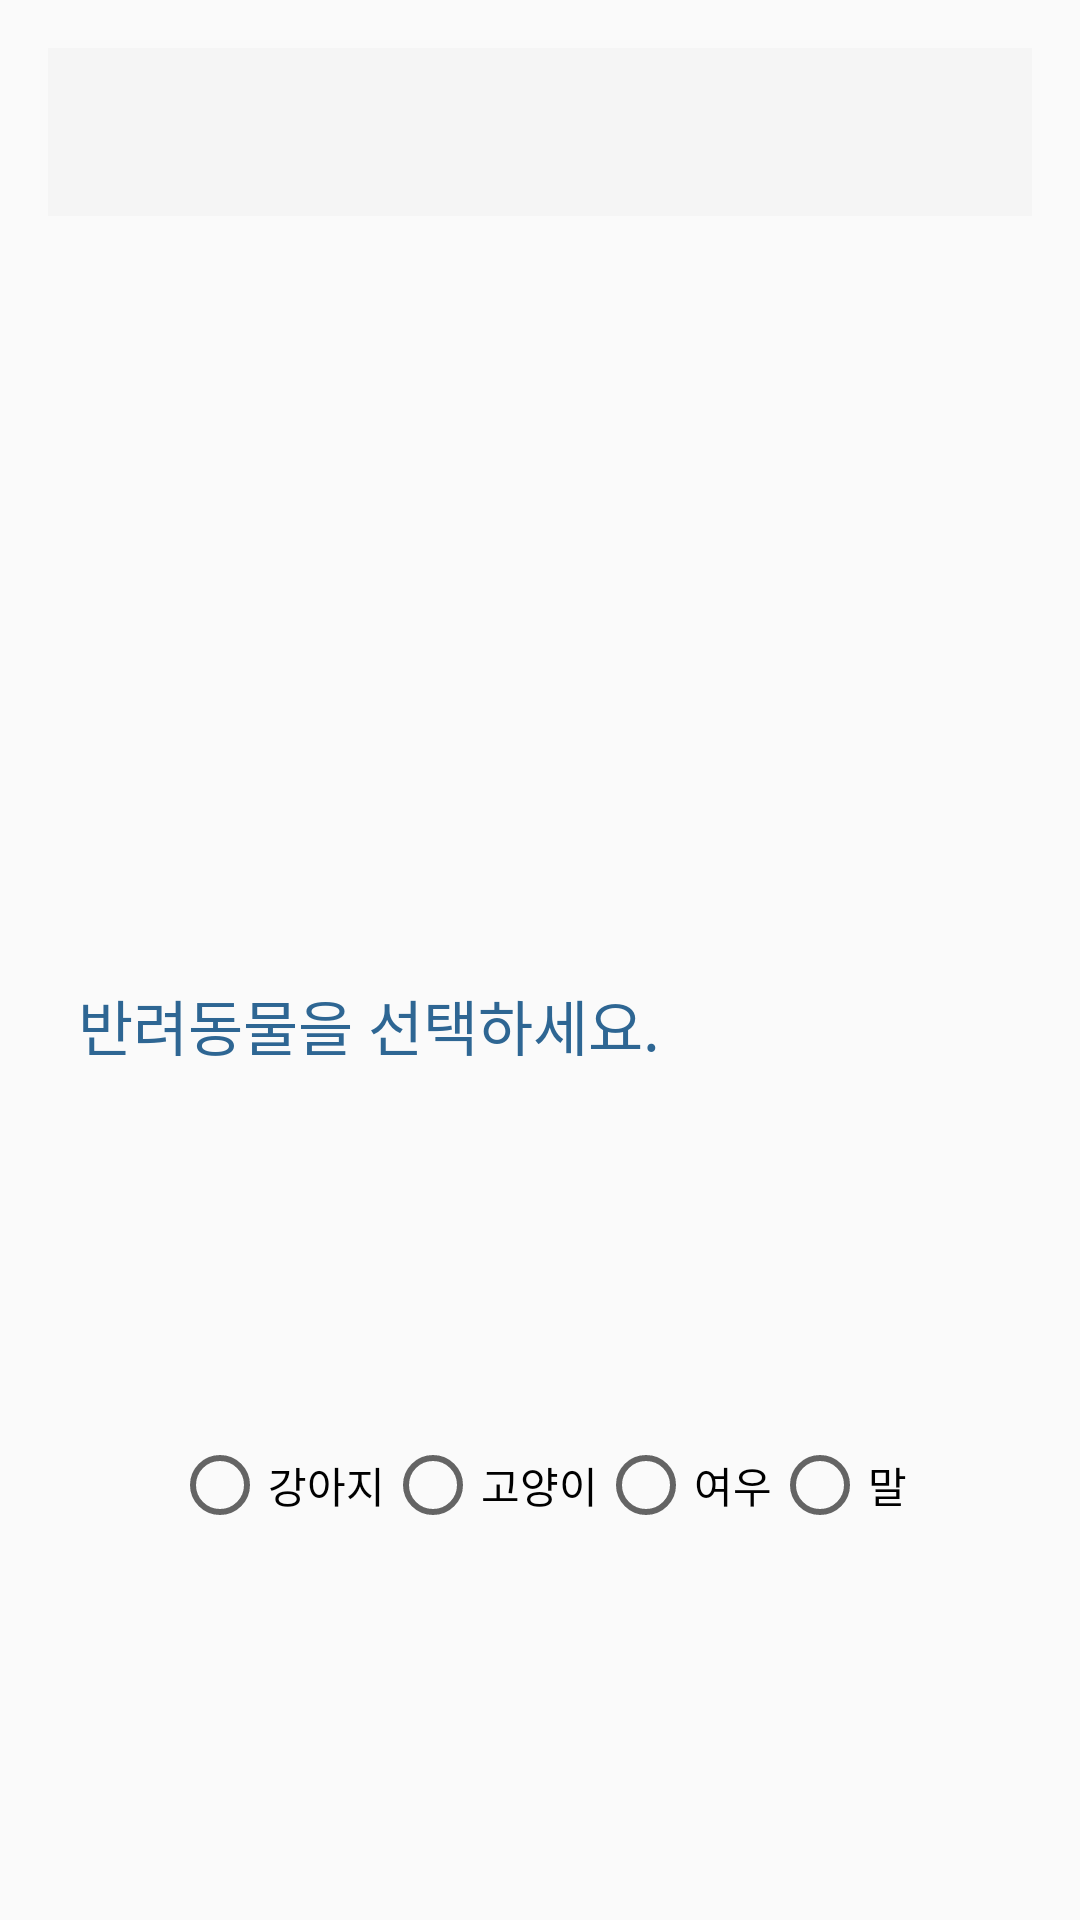

Produce the Android XML layout that renders to this screen, including the resource entries it uses.
<!-- AndroidManifest.xml: application theme Theme.AppCompat.Light.NoActionBar -->
<!-- res/layout/activity_main.xml -->
<?xml version="1.0" encoding="utf-8"?>
<LinearLayout xmlns:android="http://schemas.android.com/apk/res/android"
    xmlns:app="http://schemas.android.com/apk/res-auto"
    android:layout_width="match_parent"
    android:layout_height="wrap_content"
    android:orientation="vertical"
    android:padding="16dp">

    <androidx.appcompat.widget.Toolbar
        android:id="@+id/toolbar"
        android:layout_width="match_parent"
        android:layout_height="?attr/actionBarSize"
        android:background="?attr/colorPrimary"
        app:popupTheme="@style/ThemeOverlay.AppCompat.Light"
        app:logo="@drawable/ic_launcher"
        app:contentInsetStart="0dp"
        app:titleMarginStart="0dp" />

    <ImageView
        android:id="@+id/ImgPet"
        android:layout_width="match_parent"
        android:layout_height="225dp"
        android:layout_margin="10dp"
        android:visibility="visible" />


    <TextView
        android:id="@+id/Text2"
        android:text="반려동물을 선택하세요."
        android:textSize="20dp"
        android:textColor="#2E6693"
        android:layout_margin="10dp"
        android:gravity="center"
        android:layout_width="wrap_content"
        android:layout_height="wrap_content"
        android:visibility="visible"/>

    <RadioGroup
        android:layout_width="match_parent"
        android:layout_height="match_parent"
        android:id="@+id/Rgroup1"
        android:gravity="center"
        android:orientation="horizontal"
        android:visibility="visible">
        <RadioButton
            android:layout_width="wrap_content"
            android:layout_height="wrap_content"
            android:id="@+id/RdoDog"
            android:text="강아지"/>
        <RadioButton
            android:layout_width="wrap_content"
            android:layout_height="wrap_content"
            android:id="@+id/RdoCat"
            android:text="고양이"/>
        <RadioButton
            android:layout_width="wrap_content"
            android:layout_height="wrap_content"
            android:id="@+id/RdoFox"
            android:text="여우"/>
        <RadioButton
            android:layout_width="wrap_content"
            android:layout_height="wrap_content"
            android:id="@+id/RdoHorse"
            android:text="말"/>

    </RadioGroup>

    <TextView
        android:id="@+id/Text3"
        android:text="자동 급식 옵션을 선택하세요."
        android:textSize="20dp"
        android:textColor="#2E6693"
        android:layout_margin="10dp"
        android:gravity="center"
        android:layout_width="wrap_content"
        android:layout_height="wrap_content"
        android:visibility="visible"/>

    <LinearLayout
        android:layout_width="match_parent"
        android:layout_height="wrap_content"
        android:orientation="horizontal"
        android:layout_marginBottom="10dp"
        android:gravity="center">

        <CheckBox
            android:id="@+id/ChkAM"
            android:layout_height="match_parent"
            android:layout_width="wrap_content"
            android:text="아침" />

        <CheckBox
            android:id="@+id/ChkPM"
            android:layout_height="match_parent"
            android:layout_width="wrap_content"
            android:text="저녁" />
    </LinearLayout>

    <Button
        android:id="@+id/BtnRegister"
        android:text="반려동물 등록"
        android:layout_width="match_parent"
        android:layout_height="wrap_content"
        android:visibility="visible" />
    <Button
        android:id="@+id/BtnFeed"
        android:text="급식 예약"
        android:layout_width="match_parent"
        android:layout_height="wrap_content"
        android:visibility="visible" />
    <Button
        android:id="@+id/BtnRes"
        android:text="결과 보기"
        android:layout_width="match_parent"
        android:layout_height="wrap_content"
        android:visibility="visible" />




</LinearLayout>
<!-- resources referenced by this layout -->
<resources>

</resources>
